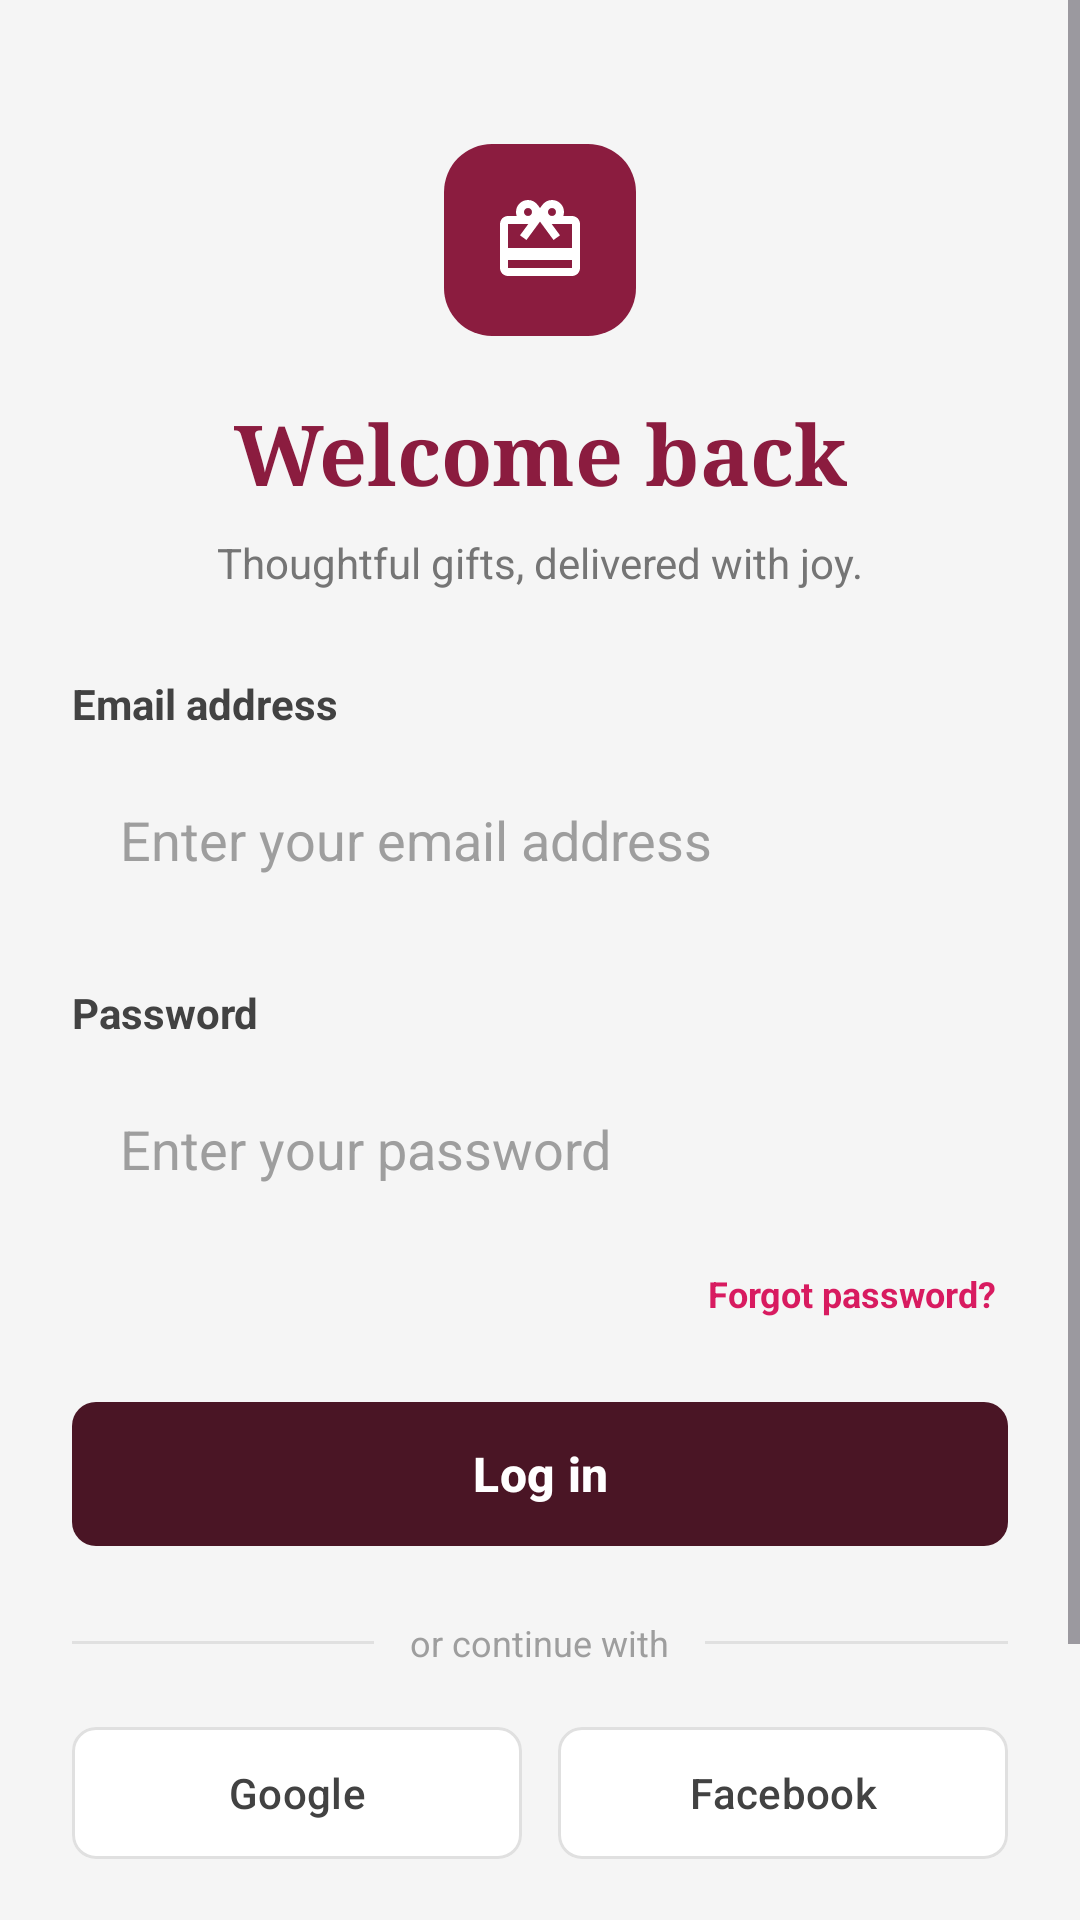

Reconstruct the res/layout file that produces this screen, plus the resources it refers to.
<!-- AndroidManifest.xml: application theme Theme.Gift4Joy -->
<!-- res/layout/activity_login.xml -->
<?xml version="1.0" encoding="utf-8"?>
<ScrollView
    xmlns:android="http://schemas.android.com/apk/res/android"
    xmlns:app="http://schemas.android.com/apk/res-auto"
    android:layout_width="match_parent"
    android:layout_height="match_parent"
    android:background="#F5F5F5"
    android:fillViewport="true">

    <androidx.constraintlayout.widget.ConstraintLayout
        android:layout_width="match_parent"
        android:layout_height="wrap_content"
        android:padding="24dp">

        <ImageView
            android:id="@+id/imgGiftIcon"
            android:layout_width="64dp"
            android:layout_height="64dp"
            android:layout_marginTop="24dp"
            android:background="@drawable/bg_gift_icon"
            android:contentDescription="Gift4Joy logo"
            android:padding="16dp"
            android:src="@drawable/ic_gift"
            app:layout_constraintEnd_toEndOf="parent"
            app:layout_constraintStart_toStartOf="parent"
            app:layout_constraintTop_toTopOf="parent" />

        <TextView
            android:id="@+id/tvWelcome"
            android:layout_width="wrap_content"
            android:layout_height="wrap_content"
            android:layout_marginTop="20dp"
            android:fontFamily="serif"
            android:text="Welcome back"
            android:textColor="#8B1C3F"
            android:textSize="28sp"
            android:textStyle="bold"
            app:layout_constraintEnd_toEndOf="parent"
            app:layout_constraintStart_toStartOf="parent"
            app:layout_constraintTop_toBottomOf="@id/imgGiftIcon" />

        <TextView
            android:id="@+id/tvSubtitle"
            android:layout_width="wrap_content"
            android:layout_height="wrap_content"
            android:layout_marginTop="8dp"
            android:text="Thoughtful gifts, delivered with joy."
            android:textColor="#757575"
            android:textSize="14sp"
            app:layout_constraintEnd_toEndOf="parent"
            app:layout_constraintStart_toStartOf="parent"
            app:layout_constraintTop_toBottomOf="@id/tvWelcome" />

        <TextView
            android:id="@+id/tvEmailLabel"
            android:layout_width="wrap_content"
            android:layout_height="wrap_content"
            android:layout_marginTop="28dp"
            android:text="Email address"
            android:textColor="#424242"
            android:textSize="14sp"
            android:textStyle="bold"
            app:layout_constraintStart_toStartOf="parent"
            app:layout_constraintTop_toBottomOf="@id/tvSubtitle" />

        <EditText
            android:id="@+id/etEmail"
            android:layout_width="0dp"
            android:layout_height="56dp"
            android:layout_marginTop="8dp"
            android:background="@drawable/bg_rounded_input"
            android:hint="Enter your email address"
            android:inputType="textEmailAddress"
            android:paddingStart="16dp"
            android:paddingEnd="16dp"
            android:singleLine="true"
            android:textColor="#212121"
            android:textColorHint="#9E9E9E"
            app:layout_constraintEnd_toEndOf="parent"
            app:layout_constraintStart_toStartOf="parent"
            app:layout_constraintTop_toBottomOf="@id/tvEmailLabel" />

        <TextView
            android:id="@+id/tvPasswordLabel"
            android:layout_width="wrap_content"
            android:layout_height="wrap_content"
            android:layout_marginTop="20dp"
            android:text="Password"
            android:textColor="#424242"
            android:textSize="14sp"
            android:textStyle="bold"
            app:layout_constraintStart_toStartOf="parent"
            app:layout_constraintTop_toBottomOf="@id/etEmail" />

        <EditText
            android:id="@+id/etPassword"
            android:layout_width="0dp"
            android:layout_height="56dp"
            android:layout_marginTop="8dp"
            android:background="@drawable/bg_rounded_input"
            android:hint="Enter your password"
            android:inputType="textPassword"
            android:paddingStart="16dp"
            android:paddingEnd="16dp"
            android:singleLine="true"
            android:textColor="#212121"
            android:textColorHint="#9E9E9E"
            app:layout_constraintEnd_toEndOf="parent"
            app:layout_constraintStart_toStartOf="parent"
            app:layout_constraintTop_toBottomOf="@id/tvPasswordLabel" />

        <TextView
            android:id="@+id/tvForgotPassword"
            android:layout_width="wrap_content"
            android:layout_height="wrap_content"
            android:layout_marginTop="8dp"
            android:padding="4dp"
            android:text="Forgot password?"
            android:textColor="#D81B60"
            android:textSize="12sp"
            android:textStyle="bold"
            android:clickable="true"
            android:focusable="true"
            app:layout_constraintEnd_toEndOf="parent"
            app:layout_constraintTop_toBottomOf="@id/etPassword" />

        <com.google.android.material.button.MaterialButton
            android:id="@+id/btnLogin"
            android:layout_width="0dp"
            android:layout_height="56dp"
            android:layout_marginTop="20dp"
            android:text="Log in"
            android:textAllCaps="false"
            android:textColor="#FFFFFF"
            android:textSize="16sp"
            android:textStyle="bold"
            app:backgroundTint="#4A1525"
            app:cornerRadius="8dp"
            app:layout_constraintEnd_toEndOf="parent"
            app:layout_constraintStart_toStartOf="parent"
            app:layout_constraintTop_toBottomOf="@id/tvForgotPassword" />

        <LinearLayout
            android:id="@+id/dividerLayout"
            android:layout_width="0dp"
            android:layout_height="wrap_content"
            android:layout_marginTop="20dp"
            android:gravity="center_vertical"
            android:orientation="horizontal"
            app:layout_constraintEnd_toEndOf="parent"
            app:layout_constraintStart_toStartOf="parent"
            app:layout_constraintTop_toBottomOf="@id/btnLogin">

            <View
                android:layout_width="0dp"
                android:layout_height="1dp"
                android:layout_weight="1"
                android:background="#E0E0E0" />

            <TextView
                android:layout_width="wrap_content"
                android:layout_height="wrap_content"
                android:paddingStart="12dp"
                android:paddingEnd="12dp"
                android:text="or continue with"
                android:textColor="#9E9E9E"
                android:textSize="12sp" />

            <View
                android:layout_width="0dp"
                android:layout_height="1dp"
                android:layout_weight="1"
                android:background="#E0E0E0" />

        </LinearLayout>

        <LinearLayout
            android:id="@+id/socialButtonsLayout"
            android:layout_width="0dp"
            android:layout_height="wrap_content"
            android:layout_marginTop="16dp"
            android:orientation="horizontal"
            app:layout_constraintEnd_toEndOf="parent"
            app:layout_constraintStart_toStartOf="parent"
            app:layout_constraintTop_toBottomOf="@id/dividerLayout">

            <com.google.android.material.button.MaterialButton
                android:id="@+id/btnGoogle"
                android:layout_width="0dp"
                android:layout_height="52dp"
                android:layout_marginEnd="6dp"
                android:layout_weight="1"
                android:text="Google"
                android:textAllCaps="false"
                android:textColor="#424242"
                app:backgroundTint="#FFFFFF"
                app:cornerRadius="8dp"
                app:strokeColor="#E0E0E0"
                app:strokeWidth="1dp" />

            <com.google.android.material.button.MaterialButton
                android:id="@+id/btnFacebook"
                android:layout_width="0dp"
                android:layout_height="52dp"
                android:layout_marginStart="6dp"
                android:layout_weight="1"
                android:text="Facebook"
                android:textAllCaps="false"
                android:textColor="#424242"
                app:backgroundTint="#FFFFFF"
                app:cornerRadius="8dp"
                app:strokeColor="#E0E0E0"
                app:strokeWidth="1dp" />

        </LinearLayout>

        <TextView
            android:id="@+id/tvFooter"
            android:layout_width="wrap_content"
            android:layout_height="wrap_content"
            android:layout_marginTop="28dp"
            android:layout_marginBottom="24dp"
            android:clickable="true"
            android:focusable="true"
            android:gravity="center"
            android:minHeight="48dp"
            android:padding="8dp"
            android:text="New to Gift4Joy? Create an account"
            android:textColor="#757575"
            android:textSize="14sp"
            app:layout_constraintBottom_toBottomOf="parent"
            app:layout_constraintEnd_toEndOf="parent"
            app:layout_constraintStart_toStartOf="parent"
            app:layout_constraintTop_toBottomOf="@id/socialButtonsLayout"
            app:layout_constraintVertical_bias="0.0" />

    </androidx.constraintlayout.widget.ConstraintLayout>

</ScrollView>
<!-- resources referenced by this layout -->
<resources>
  <!-- drawable bg_gift_icon (drawable) -->
  <?xml version="1.0" encoding="utf-8"?>
  <shape xmlns:android="http://schemas.android.com/apk/res/android">
      <solid android:color="#8B1C3F" /> 
      <corners android:radius="16dp" />
  </shape>
  <!-- drawable ic_gift (drawable) -->
  <vector xmlns:android="http://schemas.android.com/apk/res/android"
      android:width="24dp"
      android:height="24dp"
      android:viewportWidth="24"
      android:viewportHeight="24"
      android:tint="@android:color/white">
      <path
          android:fillColor="@android:color/white"
          android:pathData="M20,6h-2.18c0.11,-0.31 0.18,-0.65 0.18,-1 0,-1.66 -1.34,-3 -3,-3 -1.05,0 -1.96,0.54 -2.5,1.35l-0.5,0.67 -0.5,-0.68C10.96,2.54 10.05,2 9,2 7.34,2 6,3.34 6,5c0,0.35 0.07,0.69 0.18,1L4,6c-1.11,0 -1.99,0.89 -1.99,2L2,19c0,1.11 0.89,2 2,2h16c1.11,0 2,-0.89 2,-2L22,8c0,-1.11 -0.89,-2 -2,-2zM15,4c0.55,0 1,0.45 1,1s-0.45,1 -1,1 -1,-0.45 -1,-1 0.45,-1 1,-1zM9,4c0.55,0 1,0.45 1,1s-0.45,1 -1,1 -1,-0.45 -1,-1 0.45,-1 1,-1zM20,19L4,19v-2h16v2zM20,14L4,14L4,8h5.08L7,10.83 8.62,12 11,8.76 12,7.4l1,1.36L15.38,12 17,10.83 14.92,8L20,8v6z"/>
  </vector>
  <style name="Theme.Gift4Joy" parent="Base.Theme.Gift4Joy" />
  <style name="Base.Theme.Gift4Joy" parent="Theme.Material3.DayNight.NoActionBar">
          
          
      </style>
</resources>
